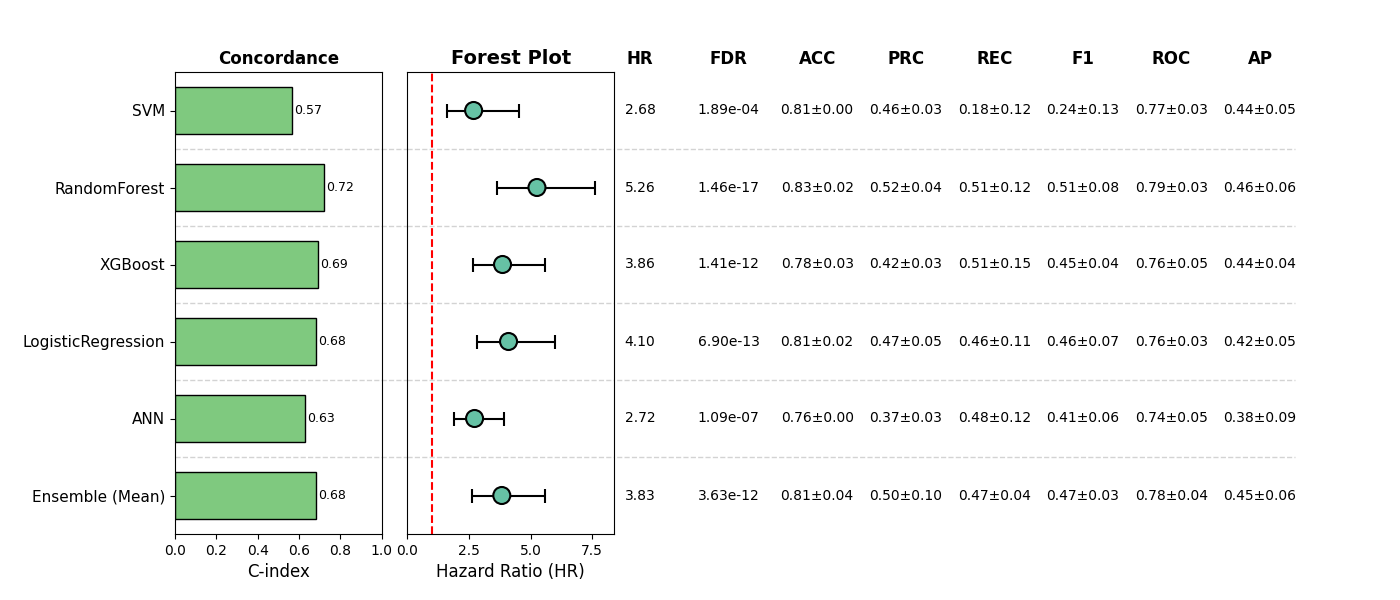

Data behind this chart, as committed beside it:
, Model, HR, CI_lower, CI_upper, p, cindex, accuracy_mean, accuracy_std, precision_mean, precision_std, recall_mean, recall_std, f1_mean, f1_std, roc_auc_mean, roc_auc_std, pr_auc_mean, pr_auc_std, FDR, Sig
0, SVM, 2.684, 1.599, 4.508, 0.0001887, 0.5676, 0.8129, 0.004775, 0.461, 0.02952, 0.1849, 0.119, 0.2369, 0.1318, 0.7706, 0.03296, 0.4398, 0.04958, 0.0001887, True
1, RandomForest, 5.256, 3.622, 7.627, 2.439171586690596e-18, 0.7198, 0.8285, 0.01677, 0.5173, 0.04221, 0.51, 0.1185, 0.5104, 0.07699, 0.7897, 0.02635, 0.4569, 0.06105, 1.4635029520143575e-17, True
2, XGBoost, 3.858, 2.668, 5.578, 7.06409820807136e-13, 0.6907, 0.7797, 0.03032, 0.418, 0.02973, 0.5093, 0.1459, 0.4463, 0.04162, 0.7629, 0.05345, 0.439, 0.04308, 1.412819641614272e-12, True
3, LogisticRegression, 4.102, 2.812, 5.982, 2.300251067255969e-13, 0.6828, 0.8129, 0.01654, 0.4736, 0.04716, 0.4559, 0.1125, 0.4609, 0.0742, 0.7643, 0.02875, 0.4232, 0.04599, 6.900753201767907e-13, True
4, ANN, 2.722, 1.885, 3.931, 9.123670258805134e-08, 0.6275, 0.7622, 0.002757, 0.3683, 0.02731, 0.4771, 0.1208, 0.4123, 0.06046, 0.7411, 0.04797, 0.3818, 0.08754, 1.094840431056616e-07, True
5, Ensemble (Mean), 3.828, 2.63, 5.572, 2.418240715852701e-12, 0.6806, 0.8109, 0.03709, 0.5, 0.0972, 0.4674, 0.03951, 0.4737, 0.02597, 0.7838, 0.04282, 0.4457, 0.06117, 3.6273610737790517e-12, True
